Photos from the image-classification dataset "pytorch_form" in the GitHub repository smil0025/FYP. Its 2 classes are: cotton, poly satin.

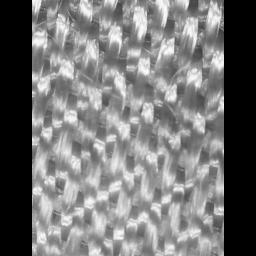
Label: poly satin

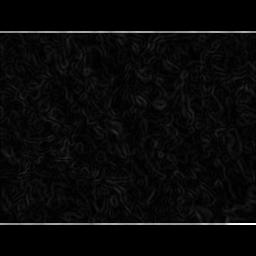
Label: cotton

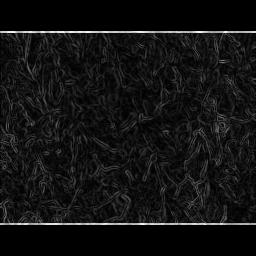
Label: cotton

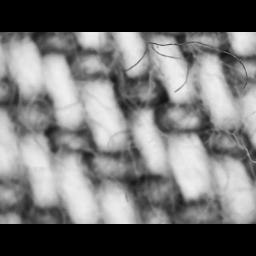
Label: cotton

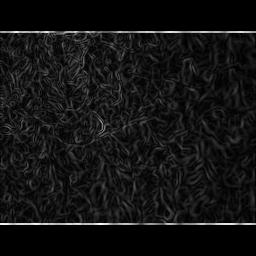
Label: cotton

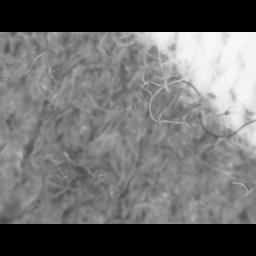
Label: cotton
